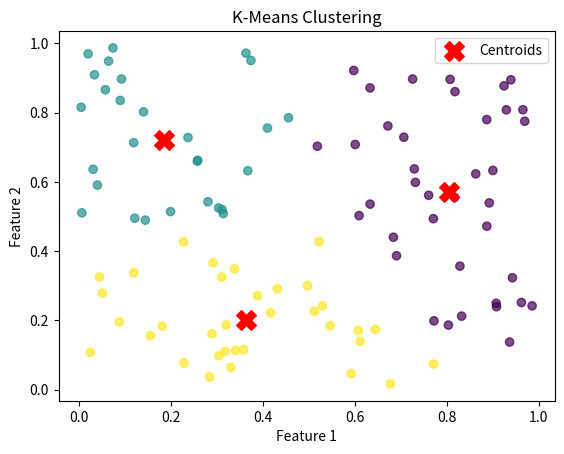

The script that saved this image:
import numpy as np
import matplotlib.pyplot as plt
import pandas as pd

def k_means(X, k, max_iters=100, tol=1e-4):
    """
    K-means clustering algorithm.

    Parameters:
        X (numpy.ndarray): Input data with shape (m, n), where m is the number of samples and n is the number of features.
        k (int): Number of clusters.
        max_iters (int): Maximum number of iterations.
        tol (float): Tolerance to declare convergence.

    Returns:
        centroids (numpy.ndarray): Final cluster centroids with shape (k, n).
        labels (numpy.ndarray): Labels assigned to each data point.
    """
    m, n = X.shape

    # Initialize centroids randomly
    centroids = X[np.random.choice(m, k, replace=False)]

    for _ in range(max_iters):
        # Assign each data point to the nearest centroid
        labels = np.argmin(np.linalg.norm(X - centroids[:, np.newaxis], axis=2), axis=0)

        # Update centroids
        new_centroids = np.array([X[labels == j].mean(axis=0) for j in range(k)])

        # Check for convergence
        if np.linalg.norm(new_centroids - centroids) < tol:
            break

        centroids = new_centroids

    return centroids, labels

# Example usage:
# Generate some random data for testing
np.random.seed(42)
data = np.random.rand(100, 2)

# Set the number of clusters (k)
num_clusters = 3

# Run k-means algorithm
final_centroids, cluster_labels = k_means(data, num_clusters)

# Visualize the clustered data
plt.scatter(data[:, 0], data[:, 1], c=cluster_labels, cmap='viridis', alpha=0.7)
plt.scatter(final_centroids[:, 0], final_centroids[:, 1], marker='X', s=200, c='red', label='Centroids')
plt.title('K-Means Clustering')
plt.xlabel('Feature 1')
plt.ylabel('Feature 2')
plt.legend()
plt.show()
